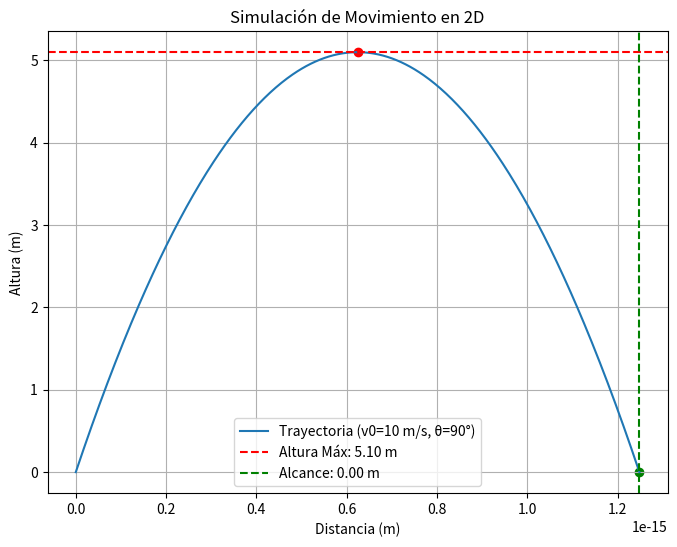

Reproduce this figure in Python.
import numpy as np
import matplotlib.pyplot as plt

def simular_proyectil(v0, angle, g=9.81, num_puntos=500):
    """
    Simula y grafica la trayectoria de un proyectil en 2D.
    :param v0: Velocidad inicial (m/s)
    :param angle: Ángulo de lanzamiento (grados)
    :param g: Aceleración gravitatoria (m/s^2)
    :param num_puntos: Número de puntos para graficar
    """
    # Convertir ángulo a radianes
    theta = np.radians(angle)
    
    # Calcular tiempo total de vuelo
    t_total = (2 * v0 * np.sin(theta)) / g
    
    # Generar puntos de tiempo
    t = np.linspace(0, t_total, num_puntos)
    
    # Calcular posiciones
    x = v0 * np.cos(theta) * t
    y = v0 * np.sin(theta) * t - 0.5 * g * t**2
    
    # Encontrar alcance y altura máxima
    x_max = v0**2 * np.sin(2 * theta) / g
    y_max = (v0 * np.sin(theta))**2 / (2 * g)
    
    # Graficar trayectoria
    plt.figure(figsize=(8, 6))
    plt.plot(x, y, label=f'Trayectoria (v0={v0} m/s, θ={angle}°)')
    plt.axhline(y_max, color='r', linestyle='--', label=f'Altura Máx: {y_max:.2f} m')
    plt.axvline(x_max, color='g', linestyle='--', label=f'Alcance: {x_max:.2f} m')
    plt.scatter([x_max], [0], color='g', marker='o')
    plt.scatter([x[np.argmax(y)]], [y_max], color='r', marker='o')
    plt.title('Simulación de Movimiento en 2D')
    plt.xlabel('Distancia (m)')
    plt.ylabel('Altura (m)')
    plt.legend()
    plt.grid(True)
    plt.show()

# Parámetros iniciales
v0 = 10  # Velocidad inicial (m/s)
angle = 90  # Ángulo de lanzamiento (grados)

# Ejecutar simulación
simular_proyectil(v0, angle)

